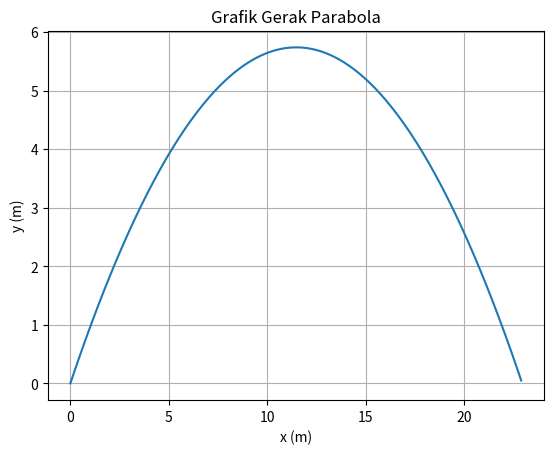

Here is the Python script that generated this plot:
import numpy as np
import matplotlib.pyplot as plt

alpha = np.radians(45)
g = 9.8
v0 = 15

v0x = v0*np.cos(alpha)
v0y = v0*np.sin(alpha)

X = ((v0**2)*np.sin(2*alpha))/(2*g)
print("Jarak Horizontal Maksimum = ",X," m")
Y = ((v0**2)*(np.sin(alpha)**2))/(2*g)
print("Jarak Vertikal Maksimum = ",Y," m")
T = (2*v0*np.sin(alpha))/g
print ("Waktu Mencapai Jarak Horizontal Maksimum = ",T," s")
print("\n")

t = np.arange(0.0, T, 0.01)
y = v0y*t - 0.5*g*t**2
x = v0x*t

fig, ax = plt.subplots()
ax.plot(x, y)
ax.set(xlabel='x (m)', ylabel= 'y (m)' , title='Grafik Gerak Parabola')
ax.grid()
plt.show()
